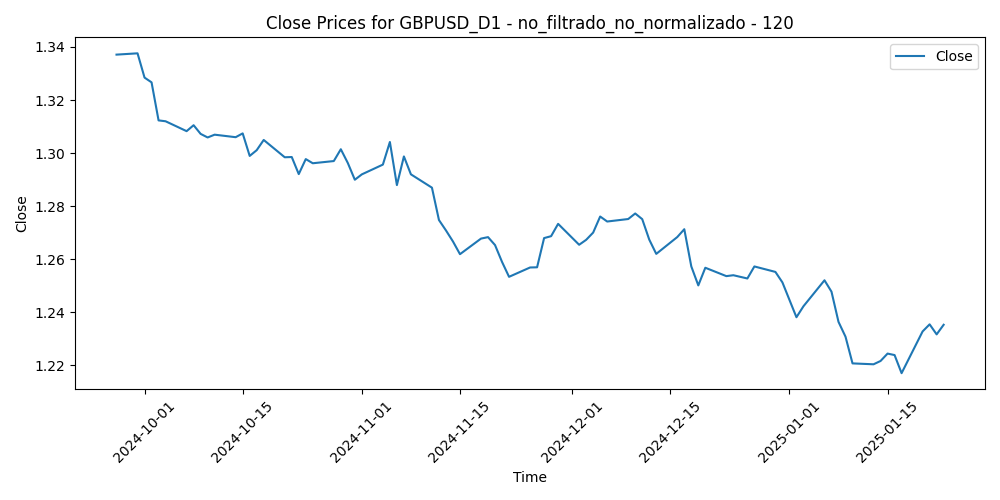

The file beside this chart, header and first rows:
Time, Close, Volume, diferencia_media_120
2024-09-27, 1.337, 102558, -0.05436
2024-09-30, 1.338, 97883, -0.05407
2024-10-01, 1.328, 121355, -0.0442
2024-10-02, 1.327, 95368, -0.04173
2024-10-03, 1.312, 120191, -0.02681
2024-10-04, 1.312, 105997, -0.02585
2024-10-07, 1.308, 93002, -0.02151
2024-10-08, 1.31, 87731, -0.02321
2024-10-09, 1.307, 77596, -0.01943
2024-10-10, 1.306, 89103, -0.01763
2024-10-11, 1.307, 62338, -0.0182
2024-10-14, 1.306, 62820, -0.01683
2024-10-15, 1.307, 72597, -0.01778
2024-10-16, 1.299, 73108, -0.008901
2024-10-17, 1.301, 78128, -0.01066
2024-10-18, 1.305, 67153, -0.01411
2024-10-21, 1.298, 61517, -0.007224
2024-10-22, 1.298, 68019, -0.006917
2024-10-23, 1.292, 66702, -0.0001243
2024-10-24, 1.298, 74183, -0.005406
2024-10-25, 1.296, 61210, -0.003471
2024-10-28, 1.297, 65854, -0.003959
2024-10-29, 1.301, 73675, -0.008067
2024-10-30, 1.296, 87365, -0.002637
2024-10-31, 1.29, 92645, 0.003864
2024-11-01, 1.292, 79268, 0.002016
2024-11-04, 1.296, 84461, -0.001455
2024-11-05, 1.304, 59691, -0.009707
2024-11-06, 1.288, 161275, 0.006688
2024-11-07, 1.299, 97940, -0.003882
2024-11-08, 1.292, 82352, 0.003021
2024-11-11, 1.287, 65321, 0.008135
2024-11-12, 1.275, 87027, 0.02033
2024-11-13, 1.271, 115713, 0.02426
2024-11-14, 1.267, 128145, 0.02837
2024-11-15, 1.262, 128639, 0.03306
2024-11-18, 1.268, 101020, 0.02707
2024-11-19, 1.268, 113993, 0.02645
2024-11-20, 1.265, 97943, 0.02933
2024-11-21, 1.259, 108221, 0.03552
2024-11-22, 1.253, 129112, 0.04098
2024-11-25, 1.257, 117641, 0.03733
2024-11-26, 1.257, 141197, 0.03712
2024-11-27, 1.268, 119783, 0.026
2024-11-28, 1.269, 74243, 0.02521
2024-11-29, 1.273, 115702, 0.0206
2024-12-02, 1.265, 134821, 0.02845
2024-12-03, 1.267, 107709, 0.02656
2024-12-04, 1.27, 116815, 0.02381
2024-12-05, 1.276, 90859, 0.01783
2024-12-06, 1.274, 102380, 0.01981
2024-12-09, 1.275, 86983, 0.01892
2024-12-10, 1.277, 90009, 0.0169
2024-12-11, 1.275, 107190, 0.01915
2024-12-12, 1.267, 112794, 0.02688
2024-12-13, 1.262, 89702, 0.03226
2024-12-16, 1.268, 80807, 0.02594
2024-12-17, 1.271, 86633, 0.023
2024-12-18, 1.257, 113426, 0.03689
2024-12-19, 1.25, 137406, 0.04384
... 23 more rows
